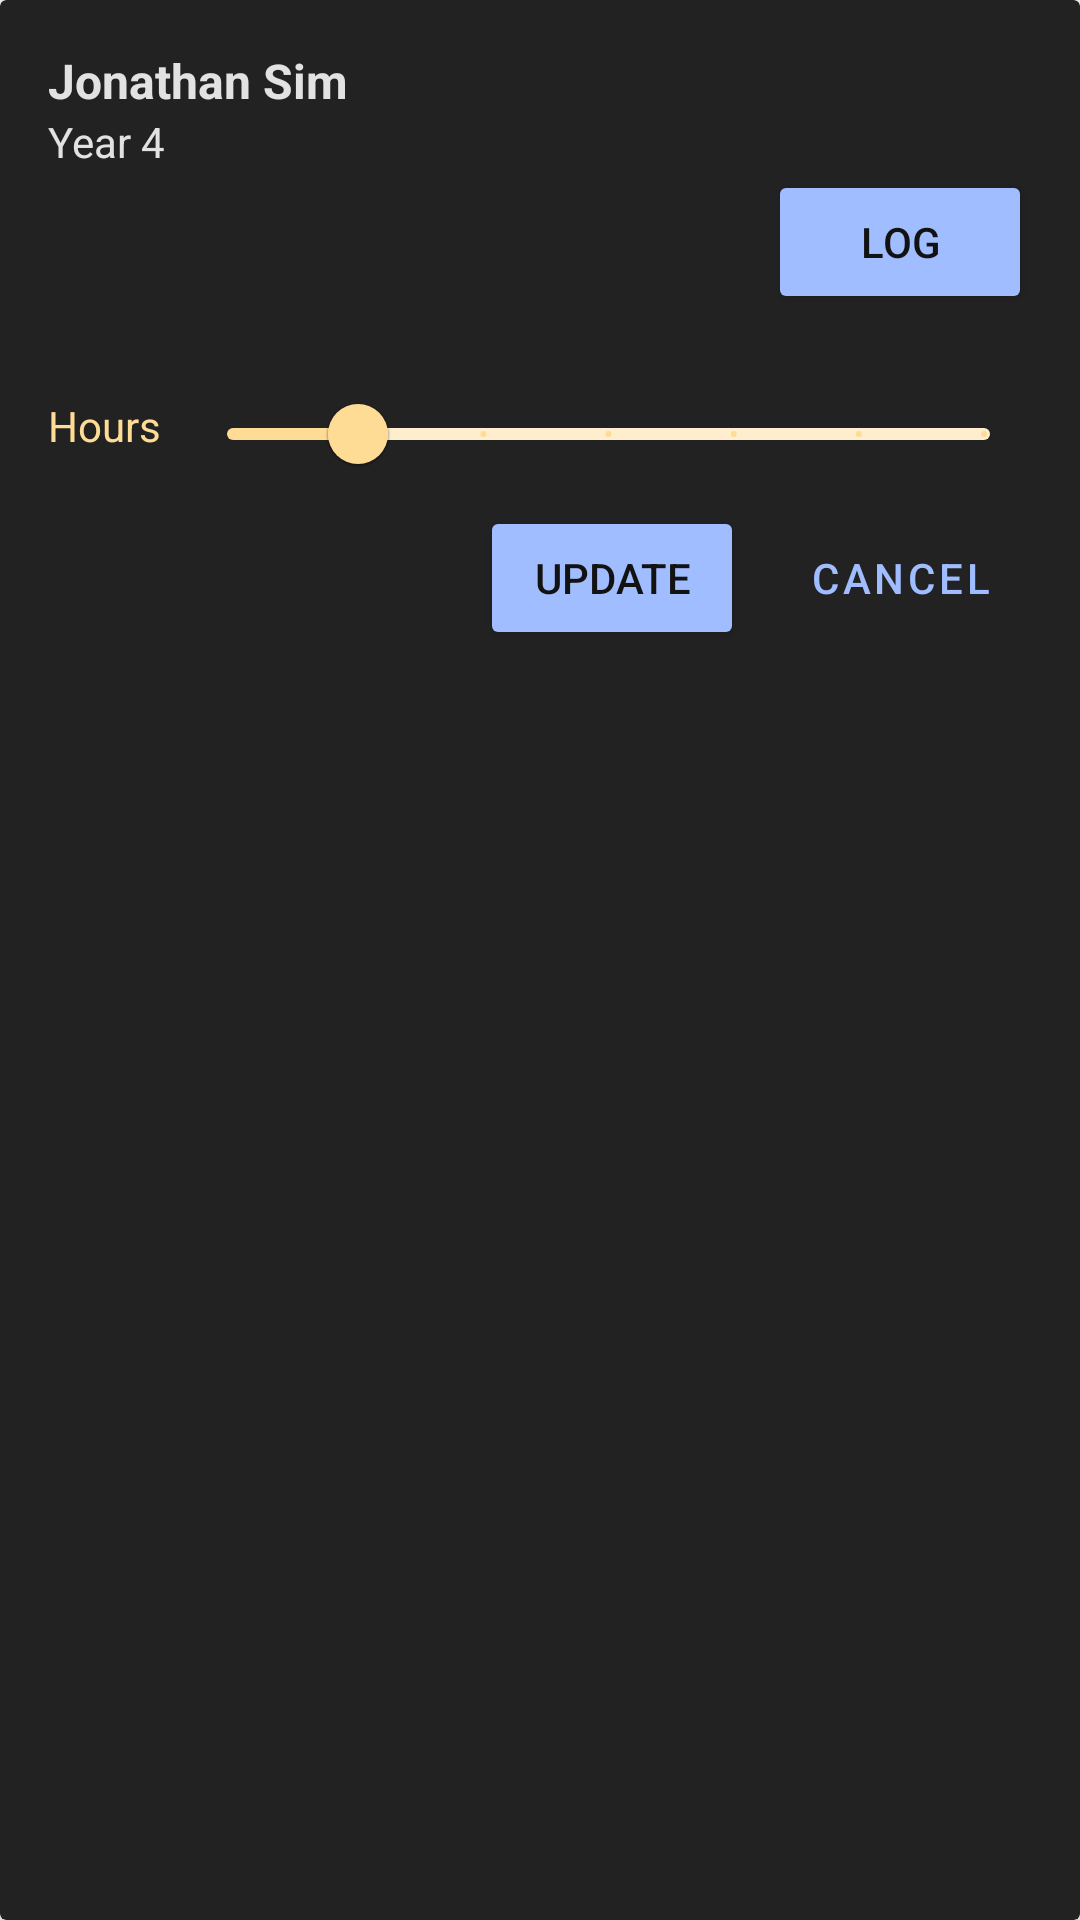

Produce the Android XML layout that renders to this screen, including the resource entries it uses.
<!-- AndroidManifest.xml: application theme Theme.Athro -->
<!-- res/layout/log_tutee_layout.xml -->
<?xml version="1.0" encoding="utf-8"?>
<androidx.cardview.widget.CardView xmlns:android="http://schemas.android.com/apk/res/android"
    xmlns:app="http://schemas.android.com/apk/res-auto"
    android:layout_width="match_parent"
    android:layout_height="wrap_content"
    android:layout_marginTop="6dp"
    android:layout_marginBottom="6dp"
    android:backgroundTint="@color/dark_gray"
    android:clickable="true"
    app:cardElevation="8dp">

    <LinearLayout
        android:layout_width="match_parent"
        android:layout_height="wrap_content"
        android:orientation="vertical"
        android:padding="@dimen/activity_margin">

        <TextView
            android:id="@+id/tutee"
            android:layout_width="wrap_content"
            android:layout_height="wrap_content"
            android:text="Jonathan Sim"
            android:textColor="@color/white"
            android:textSize="16sp"
            android:textStyle="bold" />

        <TextView
            android:id="@+id/year"
            android:layout_width="match_parent"
            android:layout_height="wrap_content"
            android:text="Year 4"
            android:textColor="@color/white"
            android:textSize="14sp" />

        <Button
            android:id="@+id/log_button"
            style="@style/ColorButton"
            android:layout_width="wrap_content"
            android:layout_height="wrap_content"
            android:layout_gravity="end"
            android:text="@string/log_action" />

        <LinearLayout
            android:id="@+id/log_layout"
            android:layout_width="match_parent"
            android:layout_height="wrap_content"
            android:orientation="vertical">

            <LinearLayout
                android:layout_width="wrap_content"
                android:layout_height="wrap_content"
                android:layout_marginTop="@dimen/activity_margin"
                android:orientation="horizontal">

                <TextView
                    android:layout_width="match_parent"
                    android:layout_height="wrap_content"
                    android:layout_gravity="center"
                    android:layout_marginEnd="8dp"
                    android:layout_marginBottom="2.5dp"
                    android:text="@string/hours"
                    android:textColor="@color/light_orange" />

                <com.google.android.material.slider.Slider
                    android:id="@+id/slider"
                    android:layout_width="match_parent"
                    android:layout_height="wrap_content"
                    android:stepSize="0.5"
                    android:value="0.5"
                    android:valueFrom="0.0"
                    android:valueTo="3.0"
                    app:haloColor="@color/light_orange"
                    app:thumbColor="@color/light_orange"
                    app:tickColor="@color/light_orange"
                    app:trackColorActive="@color/light_orange"
                    app:trackColorInactive="@color/lighter_orange" />
            </LinearLayout>

            <LinearLayout
                android:layout_width="wrap_content"
                android:layout_height="wrap_content"
                android:layout_gravity="end"
                android:orientation="horizontal">

                <Button
                    android:id="@+id/submit_button"
                    style="@style/ColorButton"
                    android:layout_width="wrap_content"
                    android:layout_height="wrap_content"
                    android:layout_marginEnd="8dp"
                    android:text="@string/update" />

                <Button
                    android:id="@+id/cancel_button"
                    style="@style/Widget.MaterialComponents.Button.TextButton"
                    android:layout_width="wrap_content"
                    android:layout_height="wrap_content"
                    android:text="@string/cancel"
                    android:textColor="@color/light_blue" />

            </LinearLayout>
        </LinearLayout>

    </LinearLayout>

</androidx.cardview.widget.CardView>
<!-- resources referenced by this layout -->
<resources>
  <color name="dark_gray">#222222</color>
  <color name="light_blue">#A0BDFF</color>
  <color name="light_orange">#FFDC95</color>
  <color name="lighter_orange">#FFEECD</color>
  <color name="white">#DEFFFFFF</color>
  <dimen name="activity_margin">16dp</dimen>
  <string name="cancel">Cancel</string>
  <string name="hours">Hours</string>
  <string name="log_action">Log</string>
  <string name="update">Update</string>
  <style name="ColorButton">
          <item name="android:textColor">@color/black</item>
          <item name="android:backgroundTint">@color/light_blue</item>
      </style>
  <style name="Theme.Athro" parent="Theme.MaterialComponents.DayNight.DarkActionBar">
          
          <item name="android:statusBarColor" tools:targetApi="l">@color/light_gray</item>
          
          <item name="colorAccent">@color/light_orange</item>
          <item name="android:actionOverflowButtonStyle">@style/MyActionButtonOverflow</item>
      </style>
  <color name="black">#121212</color>
  <color name="light_gray">#3B3B3B</color>
  <style name="MyActionButtonOverflow" parent="android:style/Widget.Holo.Light.ActionButton.Overflow">
          <item name="android:src">@drawable/ic_baseline_settings_24</item>
          <item name="android:background">?android:attr/actionBarItemBackground</item>
          <item name="android:onClick">openSettings</item>
      </style>
</resources>
